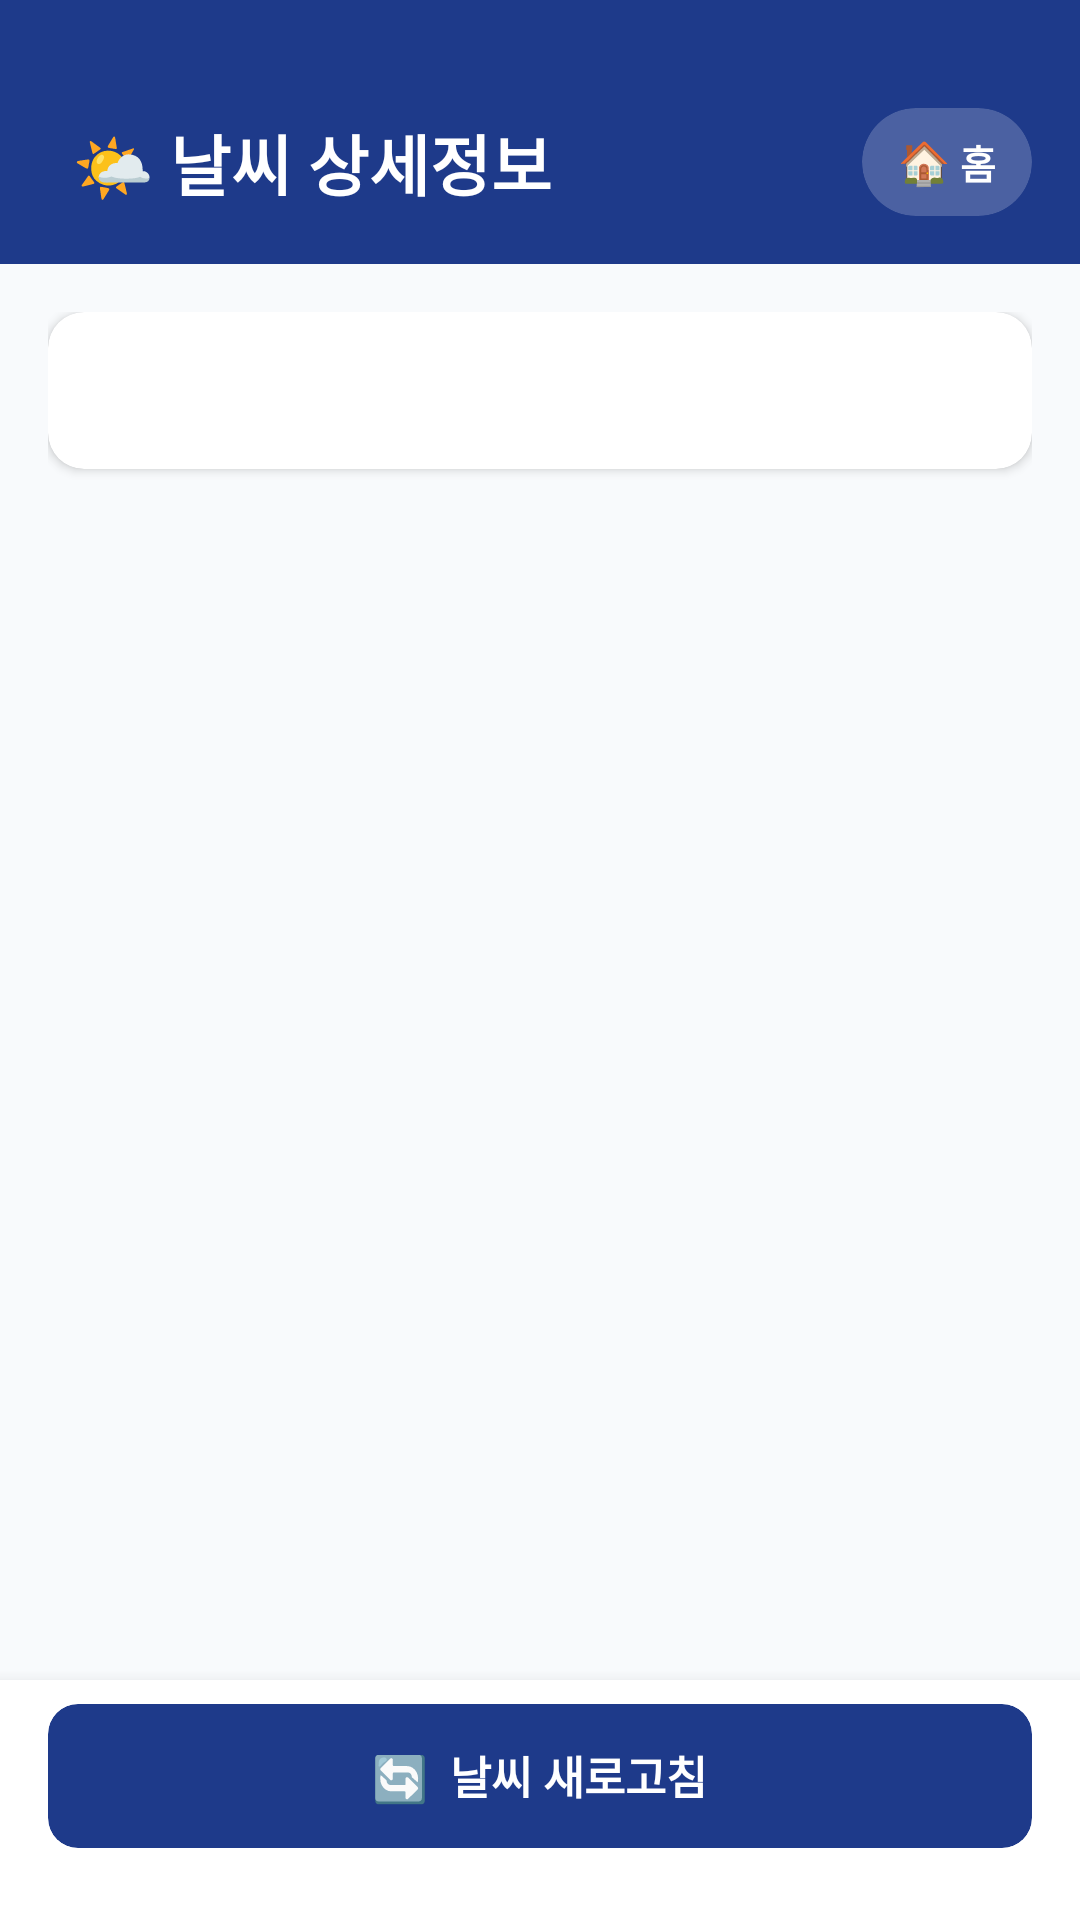

Write the Android layout XML for this screen, with the resource values it uses.
<!-- AndroidManifest.xml: application theme Theme.DHOn -->
<!-- res/layout/activity_weather_detail.xml -->
<?xml version="1.0" encoding="utf-8"?>
<LinearLayout xmlns:android="http://schemas.android.com/apk/res/android"
    xmlns:app="http://schemas.android.com/apk/res-auto"
    android:layout_width="match_parent"
    android:layout_height="match_parent"
    android:orientation="vertical"
    android:background="@color/background">

    
    <LinearLayout
        android:layout_width="match_parent"
        android:layout_height="wrap_content"
        android:orientation="horizontal"
        android:background="@color/primary"
        android:paddingTop="36dp"
        android:paddingBottom="16dp"
        android:paddingLeft="24dp"
        android:paddingRight="16dp"
        android:gravity="center_vertical">

        <TextView
            android:layout_width="0dp"
            android:layout_height="wrap_content"
            android:layout_weight="1"
            android:text="🌤 날씨 상세정보"
            android:textColor="@color/on_primary"
            android:textSize="22sp"
            android:textStyle="bold"/>

        
        <androidx.cardview.widget.CardView
            android:layout_width="wrap_content"
            android:layout_height="36dp"
            app:cardCornerRadius="18dp"
            app:cardElevation="0dp"
            app:cardBackgroundColor="#33FFFFFF">
            <LinearLayout
                android:id="@+id/btnHome"
                android:layout_width="wrap_content"
                android:layout_height="match_parent"
                android:orientation="horizontal"
                android:gravity="center"
                android:paddingLeft="12dp"
                android:paddingRight="12dp">
                <TextView
                    android:layout_width="wrap_content"
                    android:layout_height="wrap_content"
                    android:text="🏠"
                    android:textSize="14sp"/>
                <TextView
                    android:layout_width="wrap_content"
                    android:layout_height="wrap_content"
                    android:text=" 홈"
                    android:textSize="13sp"
                    android:textColor="@color/on_primary"
                    android:textStyle="bold"/>
            </LinearLayout>
        </androidx.cardview.widget.CardView>

    </LinearLayout>

    
    <ScrollView
        android:layout_width="match_parent"
        android:layout_height="0dp"
        android:layout_weight="1">

        <LinearLayout
            android:layout_width="match_parent"
            android:layout_height="wrap_content"
            android:orientation="vertical"
            android:padding="16dp">

            
            <androidx.cardview.widget.CardView
                android:layout_width="match_parent"
                android:layout_height="wrap_content"
                android:layout_marginBottom="12dp"
                app:cardCornerRadius="12dp"
                app:cardElevation="2dp"
                app:cardBackgroundColor="@color/card_background">
                <LinearLayout
                    android:layout_width="match_parent"
                    android:layout_height="wrap_content"
                    android:orientation="vertical"
                    android:padding="16dp">
                    <TextView
                        android:id="@+id/tvWeatherDetail"
                        android:layout_width="match_parent"
                        android:layout_height="wrap_content"
                        android:text=""
                        android:textColor="@color/text_primary"
                        android:textSize="15sp"
                        android:lineSpacingExtra="6dp"/>
                </LinearLayout>
            </androidx.cardview.widget.CardView>

            
            <TextView
                android:id="@+id/tvLastUpdate"
                android:layout_width="match_parent"
                android:layout_height="wrap_content"
                android:text=""
                android:textColor="@color/text_hint"
                android:textSize="12sp"
                android:gravity="center"/>

        </LinearLayout>
    </ScrollView>

    
    <LinearLayout
        android:layout_width="match_parent"
        android:layout_height="wrap_content"
        android:orientation="vertical"
        android:background="@color/surface"
        android:paddingLeft="16dp"
        android:paddingRight="16dp"
        android:paddingTop="8dp"
        android:paddingBottom="24dp"
        android:elevation="8dp">

        <androidx.cardview.widget.CardView
            android:layout_width="match_parent"
            android:layout_height="48dp"
            app:cardCornerRadius="10dp"
            app:cardElevation="0dp"
            app:cardBackgroundColor="@color/primary">
            <LinearLayout
                android:id="@+id/btnRefresh"
                android:layout_width="match_parent"
                android:layout_height="match_parent"
                android:gravity="center">
                <TextView
                    android:layout_width="wrap_content"
                    android:layout_height="wrap_content"
                    android:text="🔄  날씨 새로고침"
                    android:textSize="15sp"
                    android:textColor="@color/on_primary"
                    android:textStyle="bold"/>
            </LinearLayout>
        </androidx.cardview.widget.CardView>

    </LinearLayout>

</LinearLayout>
<!-- resources referenced by this layout -->
<resources>
  <color name="background">#F8FAFC</color>
  <color name="card_background">#FFFFFF</color>
  <color name="on_primary">#FFFFFF</color>
  <color name="primary">#1E3A8A</color>
  <color name="surface">#FFFFFF</color>
  <color name="text_hint">#94A3B8</color>
  <color name="text_primary">#0F172A</color>
  <style name="Theme.DHOn" parent="Base.Theme.DHOn" />
  <style name="Base.Theme.DHOn" parent="Theme.Material3.DayNight.NoActionBar">
          
          
      </style>
</resources>
